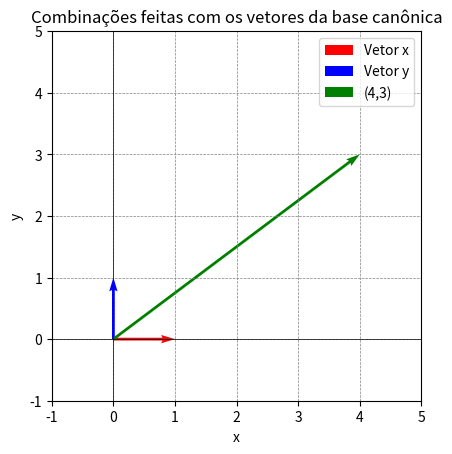

This chart was generated by the following Python code:
import matplotlib.pyplot as plt

# Definindo os vetores na base canônica
vetor_x = [1, 0]  # Vetor unitário ao longo do eixo x
vetor_y = [0, 1]  # Vetor unitário ao longo do eixo y

# Plotando os vetores na base canônica
plt.figure()

# Vetor x
plt.quiver(0, 0, vetor_x[0], vetor_x[1], angles='xy', scale_units='xy', scale=1, color='r', label='Vetor x')

# Vetor y
plt.quiver(0, 0, vetor_y[0], vetor_y[1], angles='xy', scale_units='xy', scale=1, color='b', label='Vetor y')

# Adicionando o vetor (4,3)
plt.quiver(0, 0, 4, 3, angles='xy', scale_units='xy', scale=1, color='g', label='(4,3)')

# Configurações adicionais do gráfico
plt.xlim(-1, 5)
plt.ylim(-1, 5)
plt.xlabel('x')
plt.ylabel('y')
plt.axhline(0, color='black', linewidth=0.5)
plt.axvline(0, color='black', linewidth=0.5)
plt.grid(color='gray', linestyle='--', linewidth=0.5)
plt.gca().set_aspect('equal', adjustable='box')
plt.legend()
plt.title("Combinações feitas com os vetores da base canônica")

# Exibindo o gráfico
plt.show()
